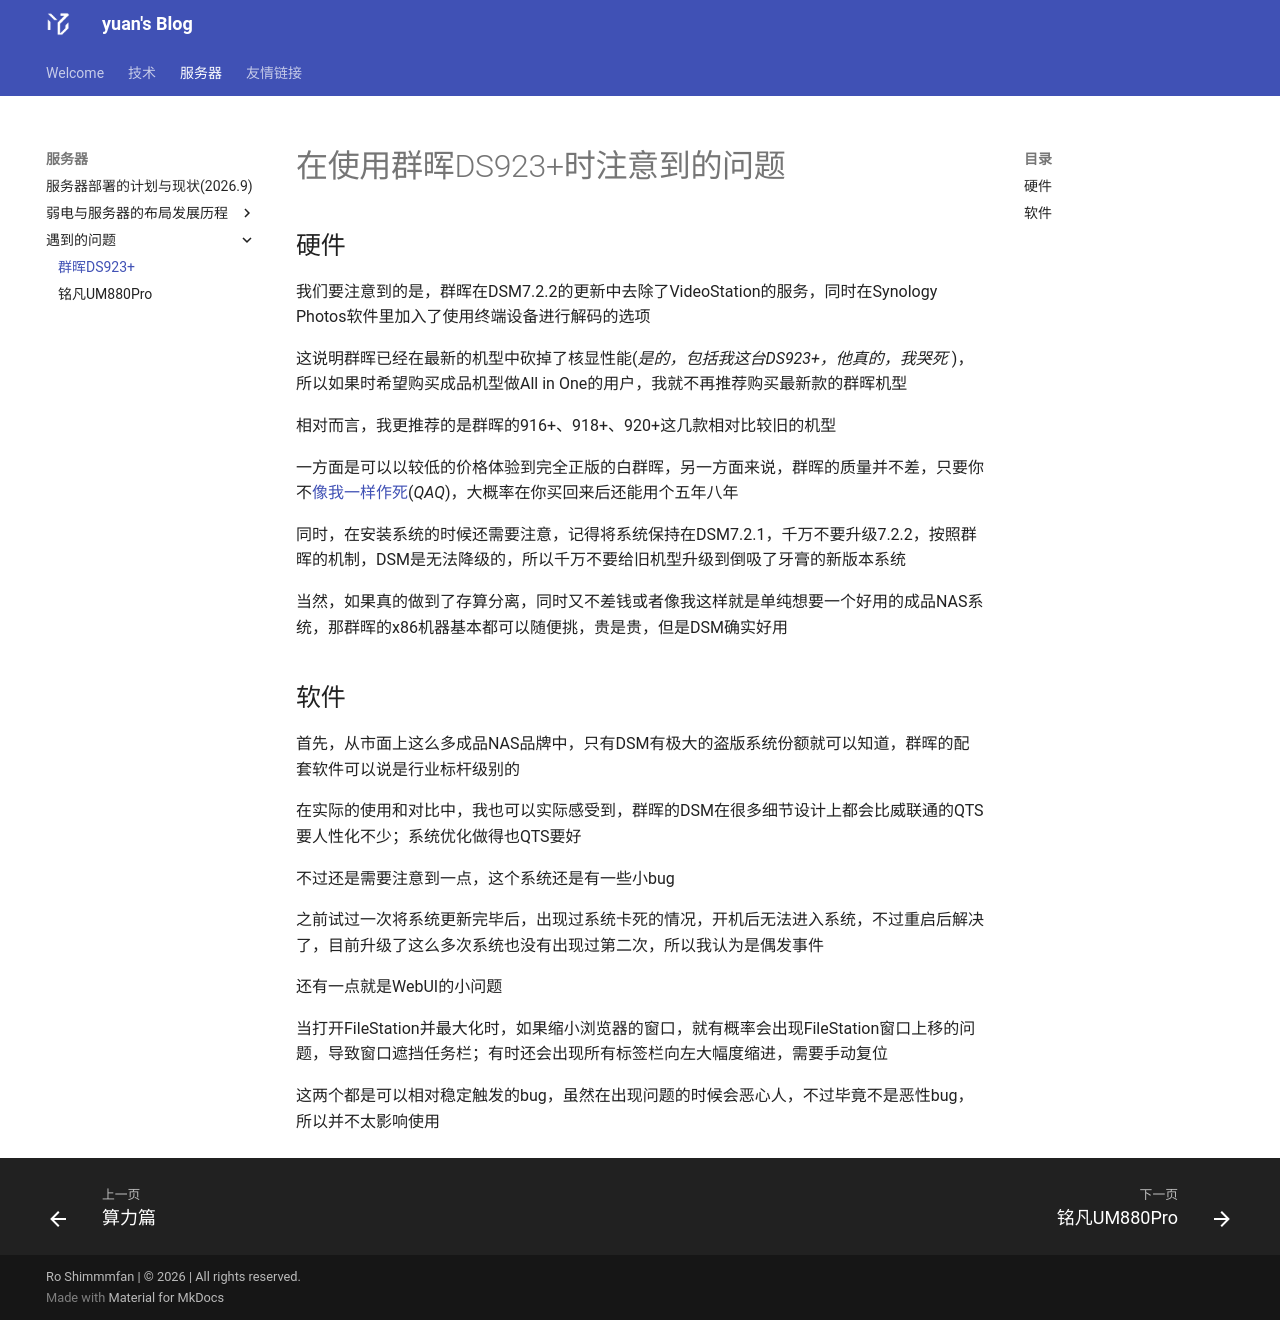

repository: FateofStars/yuansBlog · page: server/problems/SynologyDS923p/index.html · generator: mkdocs

# 在使用群晖DS923+时注意到的问题

## 硬件

我们要注意到的是，群晖在DSM7.2.2的更新中去除了VideoStation的服务，同时在Synology Photos软件里加入了使用终端设备进行解码的选项

这说明群晖已经在最新的机型中砍掉了核显性能(*是的，包括我这台DS923+，他真的，我哭死* )，所以如果时希望购买成品机型做All in One的用户，我就不再推荐购买最新款的群晖机型

相对而言，我更推荐的是群晖的916+、918+、920+这几款相对比较旧的机型

一方面是可以以较低的价格体验到完全正版的白群晖，另一方面来说，群晖的质量并不差，只要你不[像我一样作死](../stroageprogress.md)(*QAQ*)，大概率在你买回来后还能用个五年八年

同时，在安装系统的时候还需要注意，记得将系统保持在DSM7.2.1，千万不要升级7.2.2，按照群晖的机制，DSM是无法降级的，所以千万不要给旧机型升级到倒吸了牙膏的新版本系统

当然，如果真的做到了存算分离，同时又不差钱或者像我这样就是单纯想要一个好用的成品NAS系统，那群晖的x86机器基本都可以随便挑，贵是贵，但是DSM确实好用

## 软件

首先，从市面上这么多成品NAS品牌中，只有DSM有极大的盗版系统份额就可以知道，群晖的配套软件可以说是行业标杆级别的

在实际的使用和对比中，我也可以实际感受到，群晖的DSM在很多细节设计上都会比威联通的QTS要人性化不少；系统优化做得也QTS要好

不过还是需要注意到一点，这个系统还是有一些小bug

之前试过一次将系统更新完毕后，出现过系统卡死的情况，开机后无法进入系统，不过重启后解决了，目前升级了这么多次系统也没有出现过第二次，所以我认为是偶发事件

还有一点就是WebUI的小问题

当打开FileStation并最大化时，如果缩小浏览器的窗口，就有概率会出现FileStation窗口上移的问题，导致窗口遮挡任务栏；有时还会出现所有标签栏向左大幅度缩进，需要手动复位

这两个都是可以相对稳定触发的bug，虽然在出现问题的时候会恶心人，不过毕竟不是恶性bug，所以并不太影响使用
